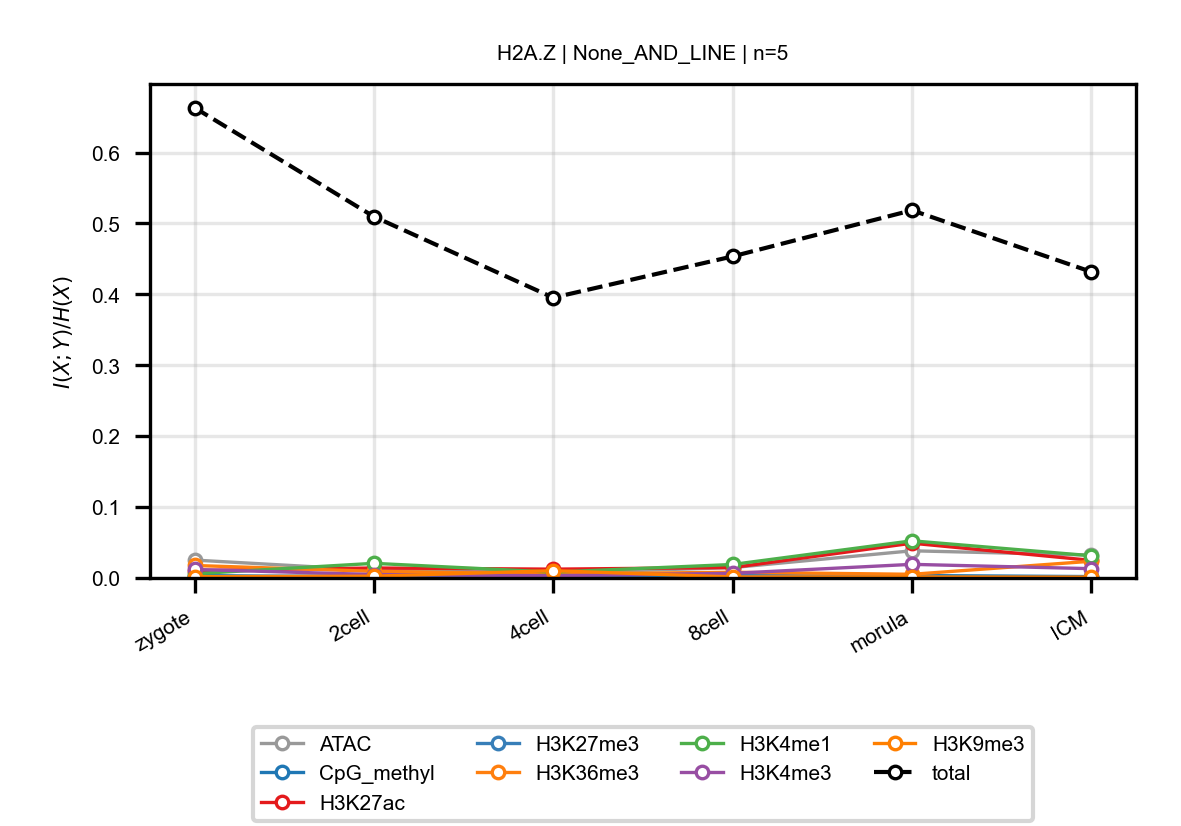

The data file committed next to this chart (first rows):
anchor, target, n_bins, stage, block, normalized_mi
H2A.Z, ATAC, 5, zygote, None_AND_LINE, 0.02523
H2A.Z, ATAC, 5, 2cell, None_AND_LINE, 0.01106
H2A.Z, ATAC, 5, 4cell, None_AND_LINE, 0.006911
H2A.Z, ATAC, 5, 8cell, None_AND_LINE, 0.01464
H2A.Z, ATAC, 5, morula, None_AND_LINE, 0.03833
H2A.Z, ATAC, 5, ICM, None_AND_LINE, 0.03231
H2A.Z, CpG_methyl, 5, zygote, None_AND_LINE, 0.003408
H2A.Z, CpG_methyl, 5, 2cell, None_AND_LINE, 0.001426
H2A.Z, CpG_methyl, 5, 4cell, None_AND_LINE, 0.001742
H2A.Z, CpG_methyl, 5, 8cell, None_AND_LINE, 0.00157
H2A.Z, CpG_methyl, 5, morula, None_AND_LINE, 0.003471
H2A.Z, CpG_methyl, 5, ICM, None_AND_LINE, 0.00196
H2A.Z, H3K27ac, 5, zygote, None_AND_LINE, 0.01052
H2A.Z, H3K27ac, 5, 2cell, None_AND_LINE, 0.01408
H2A.Z, H3K27ac, 5, 4cell, None_AND_LINE, 0.01244
H2A.Z, H3K27ac, 5, 8cell, None_AND_LINE, 0.01471
H2A.Z, H3K27ac, 5, morula, None_AND_LINE, 0.04905
H2A.Z, H3K27ac, 5, ICM, None_AND_LINE, 0.02485
H2A.Z, H3K27me3, 5, zygote, None_AND_LINE, 0.0007039
H2A.Z, H3K27me3, 5, 2cell, None_AND_LINE, 0.003659
H2A.Z, H3K27me3, 5, 4cell, None_AND_LINE, 0.006298
H2A.Z, H3K27me3, 5, 8cell, None_AND_LINE, 0.004319
H2A.Z, H3K27me3, 5, morula, None_AND_LINE, 0.0007356
H2A.Z, H3K27me3, 5, ICM, None_AND_LINE, 0.000875
H2A.Z, H3K36me3, 5, zygote, None_AND_LINE, 0.01761
H2A.Z, H3K36me3, 5, 2cell, None_AND_LINE, 0.009372
H2A.Z, H3K36me3, 5, 4cell, None_AND_LINE, 0.005509
H2A.Z, H3K36me3, 5, 8cell, None_AND_LINE, 0.008079
H2A.Z, H3K36me3, 5, morula, None_AND_LINE, 0.005181
H2A.Z, H3K36me3, 5, ICM, None_AND_LINE, 0.0236
H2A.Z, H3K4me1, 5, zygote, None_AND_LINE, 0.005914
H2A.Z, H3K4me1, 5, 2cell, None_AND_LINE, 0.02065
H2A.Z, H3K4me1, 5, 4cell, None_AND_LINE, 0.008194
H2A.Z, H3K4me1, 5, 8cell, None_AND_LINE, 0.01903
H2A.Z, H3K4me1, 5, morula, None_AND_LINE, 0.0524
H2A.Z, H3K4me1, 5, ICM, None_AND_LINE, 0.03134
H2A.Z, H3K4me3, 5, zygote, None_AND_LINE, 0.01202
H2A.Z, H3K4me3, 5, 2cell, None_AND_LINE, 0.004854
H2A.Z, H3K4me3, 5, 4cell, None_AND_LINE, 0.003142
H2A.Z, H3K4me3, 5, 8cell, None_AND_LINE, 0.006537
H2A.Z, H3K4me3, 5, morula, None_AND_LINE, 0.01922
H2A.Z, H3K4me3, 5, ICM, None_AND_LINE, 0.01311
H2A.Z, H3K9me3, 5, zygote, None_AND_LINE, 0.001831
H2A.Z, H3K9me3, 5, 2cell, None_AND_LINE, 0.002508
H2A.Z, H3K9me3, 5, 4cell, None_AND_LINE, 0.01025
H2A.Z, H3K9me3, 5, 8cell, None_AND_LINE, 0.001466
H2A.Z, H3K9me3, 5, morula, None_AND_LINE, 0.001412
H2A.Z, H3K9me3, 5, ICM, None_AND_LINE, 0.001173
H2A.Z, total, 5, zygote, None_AND_LINE, 0.6633
H2A.Z, total, 5, 2cell, None_AND_LINE, 0.5097
H2A.Z, total, 5, 4cell, None_AND_LINE, 0.3953
H2A.Z, total, 5, 8cell, None_AND_LINE, 0.4535
H2A.Z, total, 5, morula, None_AND_LINE, 0.5187
H2A.Z, total, 5, ICM, None_AND_LINE, 0.4318
